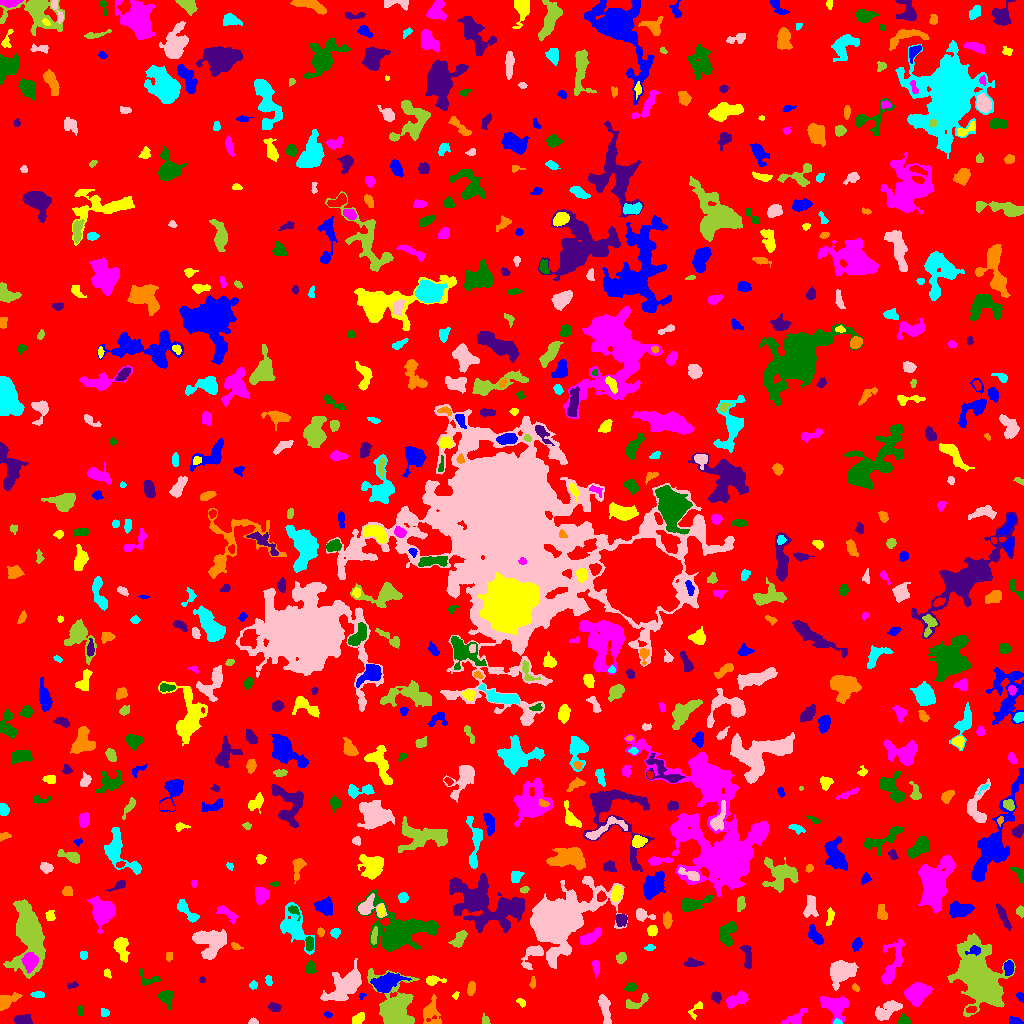

The file beside this chart, header and first rows:
ID, X, Y, A, B, theta, total_flux, mu_max, mu_median, mu_mean, R_fwhm, R_e, R10, R90, x_start, x_end, y_start, y_end, area, greylevel
0, 519.1, 509, 299.3, 296, 1.216, 1691304, 14.0, 2.0, 2.101, 55.72, 235.8, 90.85, 382.8, 0, 1023, 0, 1023, 804999, 2.101
1, 1015, 2.046, 3.108, 1.717, -0.2038, 349.0, 10.0, 3.0, 3.753, 3.241, 2.706, 0.9772, 4.442, 1009, 1023, 0, 7, 93, 8.753
2, 357.4, 4.519, 3.828, 2.073, 0.7504, 335.0, 5.0, 3.0, 2.724, 4.478, 3.385, 1.382, 5.262, 352, 364, 0, 11, 123, 7.724
3, 796, 5.5, 6.524, 2.851, 0.6028, 454.0, 5.0, 2.0, 2.293, 4.754, 4.029, 1.693, 6.77, 781, 807, 0, 15, 198, 7.293
4, 903.6, 2.84, 2.864, 2.395, -0.1824, 406.0, 8.0, 4.0, 3.98, 4.068, 3.038, 1.262, 4.754, 898, 911, 0, 10, 102, 8.98
5, 22.29, 3.081, 4.458, 2.291, -0.0314, 595.0, 7.0, 4.0, 3.696, 5.109, 3.909, 1.596, 5.917, 14, 32, 0, 9, 161, 8.696
6, 430.9, 10.66, 6.977, 4.469, -1.519, 583.0, 6.0, 2.0, 1.875, 4.687, 5.441, 1.784, 8.903, 423, 441, 0, 29, 311, 6.875
7, 837.3, 1.465, 2.06, 1.293, -0.0922, 101.0, 5.0, 2.0, 2.349, 2.394, 1.954, 0.7979, 3.141, 833, 842, 0, 5, 43, 10.35
8, 252.6, 1.404, 2.203, 1.249, 0.001787, 94.0, 4.0, 1.0, 1.741, 2.877, 1.954, 0.7979, 3.241, 248, 258, 0, 6, 54, 7.741
9, 485.9, 2.043, 1.811, 1.409, 1.561, 92.0, 6.0, 1.0, 1.394, 2.185, 1.784, 0.5642, 3.141, 482, 490, 0, 10, 66, 7.394
10, 748.9, 9.472, 1.998, 1.697, 1.046, 123.0, 5.0, 2.0, 1.984, 2.523, 2.185, 0.7979, 3.7, 745, 752, 5, 14, 62, 7.984
11, 328, 8.828, 1.893, 1.334, -0.2108, 99.0, 6.0, 2.0, 2.106, 2.185, 1.871, 0.5642, 3.241, 324, 332, 5, 12, 47, 7.106
12, 696.1, 14.73, 5.161, 2.296, 0.9146, 218.0, 6.0, 2.0, 2.0, 2.932, 3.038, 1.128, 5.232, 688, 702, 4, 22, 109, 7.0
13, 834.4, 17.54, 6.61, 4.958, -0.3361, 1532, 9.0, 3.0, 3.389, 6.628, 6.129, 2.394, 10.03, 820, 849, 0, 27, 452, 8.389
14, 80.17, 12.81, 2.588, 1.324, 1.541, 141.0, 5.0, 2.0, 2.35, 2.932, 2.394, 0.7979, 3.656, 77, 83, 8, 18, 60, 7.35
15, 274.1, 16.17, 2.998, 2.012, -0.2265, 333.0, 7.0, 3.0, 3.171, 3.827, 3.192, 1.128, 4.951, 268, 281, 12, 21, 105, 9.171
16, 6.419, 22.44, 6.049, 2.949, 0.52, 733.0, 7.0, 3.0, 3.229, 5.293, 4.618, 1.784, 7.378, 0, 22, 13, 31, 227, 8.229
17, 104.8, 10.85, 2.261, 1.86, -0.5125, 132.0, 4.0, 2.0, 1.941, 3.785, 2.585, 0.9772, 4.029, 101, 109, 7, 15, 68, 6.941
18, 887.6, 13.64, 7.423, 3.469, 0.5683, 1342, 9.0, 4.0, 4.006, 5.944, 5.863, 2.185, 9.115, 875, 902, 3, 23, 335, 8.006
19, 635, 20.17, 7.011, 2.517, 0.4295, 343.0, 6.0, 2.0, 1.949, 3.909, 3.827, 1.382, 6.58, 626, 648, 15, 30, 176, 6.949
20, 971.3, 13.81, 2.784, 1.667, 0.1216, 212.0, 5.0, 3.0, 3.164, 3.909, 2.764, 1.128, 4.146, 966, 976, 11, 17, 67, 10.16
21, 1021, 26.6, 2.398, 1.725, -1.037, 174.0, 5.0, 3.0, 2.762, 3.192, 2.459, 0.9772, 3.909, 1016, 1023, 21, 31, 63, 7.762
22, 521.2, 20.99, 2.535, 1.596, -0.6563, 106.0, 3.0, 2.0, 1.683, 3.338, 2.459, 0.9772, 3.827, 516, 525, 16, 25, 63, 6.683
23, 918.3, 31.01, 6.426, 4.442, 0.3461, 1698, 9.0, 4.0, 3.816, 6.956, 6.333, 2.459, 10.06, 904, 932, 17, 41, 445, 8.816
24, 165.8, 26.25, 4.092, 3.187, -1.121, 643.0, 7.0, 3.0, 3.281, 5.262, 4.184, 1.693, 6.628, 158, 173, 14, 33, 196, 8.281
25, 716.1, 26.59, 2.856, 2.311, -1.129, 359.0, 6.0, 4.0, 3.52, 4.82, 3.338, 1.262, 4.951, 711, 721, 20, 32, 102, 9.52
26, 471, 35.04, 3.418, 1.816, 1.38, 236.0, 5.0, 2.0, 2.206, 3.742, 3.241, 1.128, 5.078, 467, 475, 28, 42, 107, 7.206
27, 37.92, 28.97, 3.506, 1.525, -0.03157, 327.0, 6.0, 4.0, 3.94, 4.514, 3.038, 1.262, 4.442, 30, 44, 26, 32, 83, 9.94
28, 604.9, 14.55, 8.318, 2.174, -1.396, 714.0, 6.0, 3.0, 2.789, 6.58, 4.886, 1.871, 7.632, 598, 611, 0, 29, 256, 7.789
29, 395.8, 16.77, 13.13, 9.066, -1.252, 5688, 15.0, 4.0, 5.079, 8.74, 9.821, 3.742, 16.23, 367, 419, 0, 55, 1120, 9.079
30, 544.8, 21.42, 4.164, 3.395, 1.278, 575.0, 5.0, 3.0, 2.533, 6.155, 4.918, 1.954, 7.334, 537, 552, 13, 30, 227, 7.533
31, 361.6, 27.51, 1.934, 1.458, 0.8583, 90.0, 5.0, 2.0, 2.308, 2.394, 1.954, 0.5642, 2.932, 359, 366, 24, 31, 39, 7.308
32, 455.4, 28.0, 2.025, 1.279, 1.229, 90.0, 4.0, 2.0, 2.093, 2.932, 1.954, 0.7979, 3.09, 452, 459, 24, 32, 43, 8.093
33, 737, 23.91, 6.166, 2.747, 0.4212, 575.0, 5.0, 2.0, 2.337, 5.809, 4.951, 1.871, 7.548, 726, 748, 15, 33, 246, 7.337
34, 631.2, 36.36, 2.383, 1.784, 0.2736, 150.0, 4.0, 2.0, 1.648, 3.868, 2.585, 0.9772, 4.029, 624, 636, 32, 41, 91, 7.648
35, 72.06, 38.29, 2.829, 1.278, 0.1715, 161.0, 7.0, 2.0, 2.597, 2.257, 2.257, 0.7979, 3.742, 67, 78, 35, 42, 62, 7.597
36, 855.5, 35.5, 2.063, 1.388, -0.8343, 88.0, 3.0, 2.0, 1.725, 3.09, 2.111, 0.7979, 3.338, 852, 859, 32, 40, 51, 8.725
37, 253, 38.52, 2.035, 1.853, 0.7333, 136.0, 4.0, 2.0, 2.159, 3.656, 2.459, 0.9772, 3.909, 249, 257, 34, 43, 63, 7.159
38, 840.9, 52.1, 6.309, 4.838, 0.5206, 2498, 13.0, 4.0, 4.804, 7.399, 6.604, 2.523, 10.4, 830, 858, 33, 63, 520, 9.804
39, 979.3, 45.38, 15.64, 8.471, -1.23, 24599, 51.0, 7.0, 10.72, 8.519, 11.71, 4.146, 21.6, 947, 1015, 7, 90, 2295, 14.72
40, 11.97, 40.44, 2.376, 1.541, 1.083, 115.0, 4.0, 2.0, 1.855, 3.432, 2.326, 0.7979, 3.7, 8, 16, 35, 45, 62, 8.855
41, 385.7, 40.81, 7.028, 3.792, 0.3389, 2696, 16.0, 5.0, 6.241, 6.84, 6.077, 2.394, 9.869, 370, 411, 31, 51, 432, 12.24
42, 432.5, 42.91, 4.161, 2.125, 0.05496, 444.0, 8.0, 3.0, 3.289, 4.184, 3.338, 1.382, 5.441, 426, 446, 38, 48, 135, 8.289
43, 595.9, 57.47, 3.375, 1.442, -1.418, 93.0, 2.0, 1.0, 0.8857, 4.687, 2.706, 1.128, 4.334, 592, 599, 46, 63, 105, 7.886
44, 148.4, 43.91, 6.205, 3.545, -0.1719, 207.0, 4.0, 1.0, 1.38, 4.297, 3.909, 1.493, 6.232, 139, 160, 38, 55, 150, 6.38
45, 202, 43.62, 1.606, 1.454, -1.565, 87.0, 4.0, 2.0, 2.231, 2.985, 2.034, 0.7979, 2.985, 199, 205, 41, 47, 39, 7.231
46, 532.5, 40.27, 2.465, 1.036, 1.499, 40.0, 2.0, 0.0, 0.6349, 3.141, 1.784, 0.5642, 2.877, 529, 535, 35, 47, 63, 6.635
47, 268.8, 42.93, 2.745, 1.63, -1.402, 182.0, 4.0, 3.0, 2.758, 4.146, 2.764, 1.128, 3.989, 265, 272, 38, 48, 66, 7.758
48, 346.2, 38.49, 10.43, 5.497, 0.7115, 4026, 15.0, 4.0, 5.263, 7.225, 8.038, 3.038, 13.46, 320, 361, 23, 65, 765, 9.263
49, 28.15, 91.59, 12.59, 5.931, -1.502, 24942, 107.0, 8.0, 17.07, 6.723, 7.421, 2.821, 16.07, 3, 45, 45, 124, 1461, 21.07
50, 233.1, 44.94, 10.76, 3.196, 1.553, 565.0, 5.0, 2.0, 1.989, 5.171, 5.232, 2.034, 8.292, 225, 242, 28, 64, 284, 6.989
51, 1009, 55.93, 3.391, 2.154, 1.497, 711.0, 13.0, 5.0, 5.386, 3.785, 3.385, 1.262, 5.47, 1004, 1013, 48, 63, 132, 13.39
52, 107.1, 50.35, 2.277, 1.612, -1.109, 148.0, 5.0, 2.0, 2.508, 2.877, 2.326, 0.7979, 3.7, 104, 111, 45, 55, 59, 7.508
53, 892.1, 59.35, 14.04, 4.171, 1.257, 1655, 9.0, 3.0, 3.544, 6.457, 6.77, 2.585, 10.85, 881, 905, 39, 84, 467, 7.544
54, 310.6, 55.34, 2.911, 2.358, -1.423, 354.0, 6.0, 3.0, 3.078, 4.618, 3.385, 1.262, 5.202, 306, 316, 50, 63, 115, 8.078
55, 692.2, 60.19, 4.131, 1.705, -0.01611, 490.0, 10.0, 3.0, 3.858, 3.7, 3.192, 1.262, 5.262, 684, 704, 57, 66, 127, 8.858
56, 169.1, 67.18, 2.484, 1.676, 1.491, 176.0, 4.0, 3.0, 2.885, 4.334, 2.585, 1.128, 3.989, 166, 172, 62, 71, 61, 7.885
57, 83.5, 68.22, 1.748, 1.658, -0.0, 136.0, 5.0, 2.0, 2.125, 2.877, 2.185, 0.7979, 3.385, 80, 87, 64, 72, 64, 8.125
58, 532.4, 68.71, 7.605, 3.76, 0.9277, 950.0, 9.0, 3.0, 3.654, 4.72, 5.109, 1.954, 7.919, 521, 543, 54, 78, 260, 9.654
59, 621.2, 65.6, 2.599, 2.293, 0.9186, 333.0, 6.0, 3.0, 3.233, 4.406, 3.09, 1.262, 4.886, 616, 626, 60, 71, 103, 8.233
... 682 more rows
